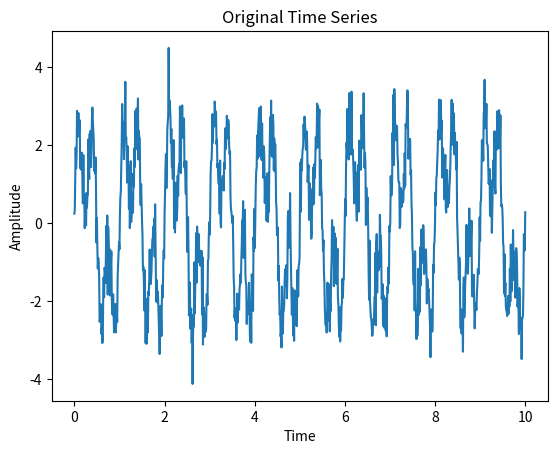

Python code for this plot: (Note: this script raises an exception after producing the figure.)
import numpy as np
from numpy.fft import fft, rfft
from numpy.fft import fftfreq, rfftfreq
import matplotlib.pyplot as plt

class FourierAnalyzer:
    def __init__(self, time, signal, real=None):

        self.time = np.asarray(time)
        self.signal = np.asarray(signal)

        if real is None:
            real = np.all( signal == np.conjugate(signal))

        if real :
            self.functions = {
                "fft"  : lambda s: rfft(s,axis=0),
                "freq" : rfftfreq,
            }
        else :
            self.functions = {
                "fft"  : lambda s: fft(s,axis=0),
                "freq" : fftfreq,
            }


        self.compute_fourier_transform()

        # self.summary()

    def compute_fourier_transform(self):
        self.freq = self.functions['freq'](len(self.time), self.time[1] - self.time[0])
        self.omega = 2*np.pi*self.freq
        self.fft = self.functions['fft'](self.signal)
        self.spectrum = np.absolute(self.fft)
        return
    
    def summary(self):

        print("\n\tSummary:")
        attrs = ["time","signal","freq","omega","fft"]
        for k in attrs:
            obj = getattr(self,k)
            print("\t{:>20s}:".format(k),obj.shape)
        print("\n")

    def plot_time_series(self):
        plt.plot(self.time, self.signal)
        plt.title('Original Time Series')
        plt.xlabel('Time')
        plt.ylabel('Amplitude')
        plt.show()

    def plot_fourier_transform(self):
        plt.plot(self.freq, self.spectrum)
        plt.title('Fourier Transform')
        plt.xlabel('Frequency')
        plt.ylabel('Amplitude')
        plt.show()

    def plot_power_spectrum(self):
        freq = self.freq[self.freq >= 0]
        amp = 1.0/len(self.time) * np.absolute(self.fft)
        plt.plot(freq, amp)
        plt.title('Power Spectrum (Positive Frequencies Only)')
        plt.xlabel('Frequency')
        plt.ylabel('Power')
        plt.show()

if __name__ == "__main__":
    # Example usage:
    np.random.seed(42)
    time = np.linspace(0, 10, 1000)
    signal = 2 * np.sin(2 * np.pi * 1 * time) + 1.5 * np.sin(2 * np.pi * 3 * time) + np.random.normal(scale=0.5, size=len(time))

    fourier_analyzer = FourierAnalyzer(time, signal)
    fourier_analyzer.plot_time_series()

    frequencies, fourier_transform = fourier_analyzer.compute_fourier_transform()
    fourier_analyzer.plot_fourier_transform()

    fourier_analyzer.plot_power_spectrum()
    
    print("\n\tJob done :)\n")
